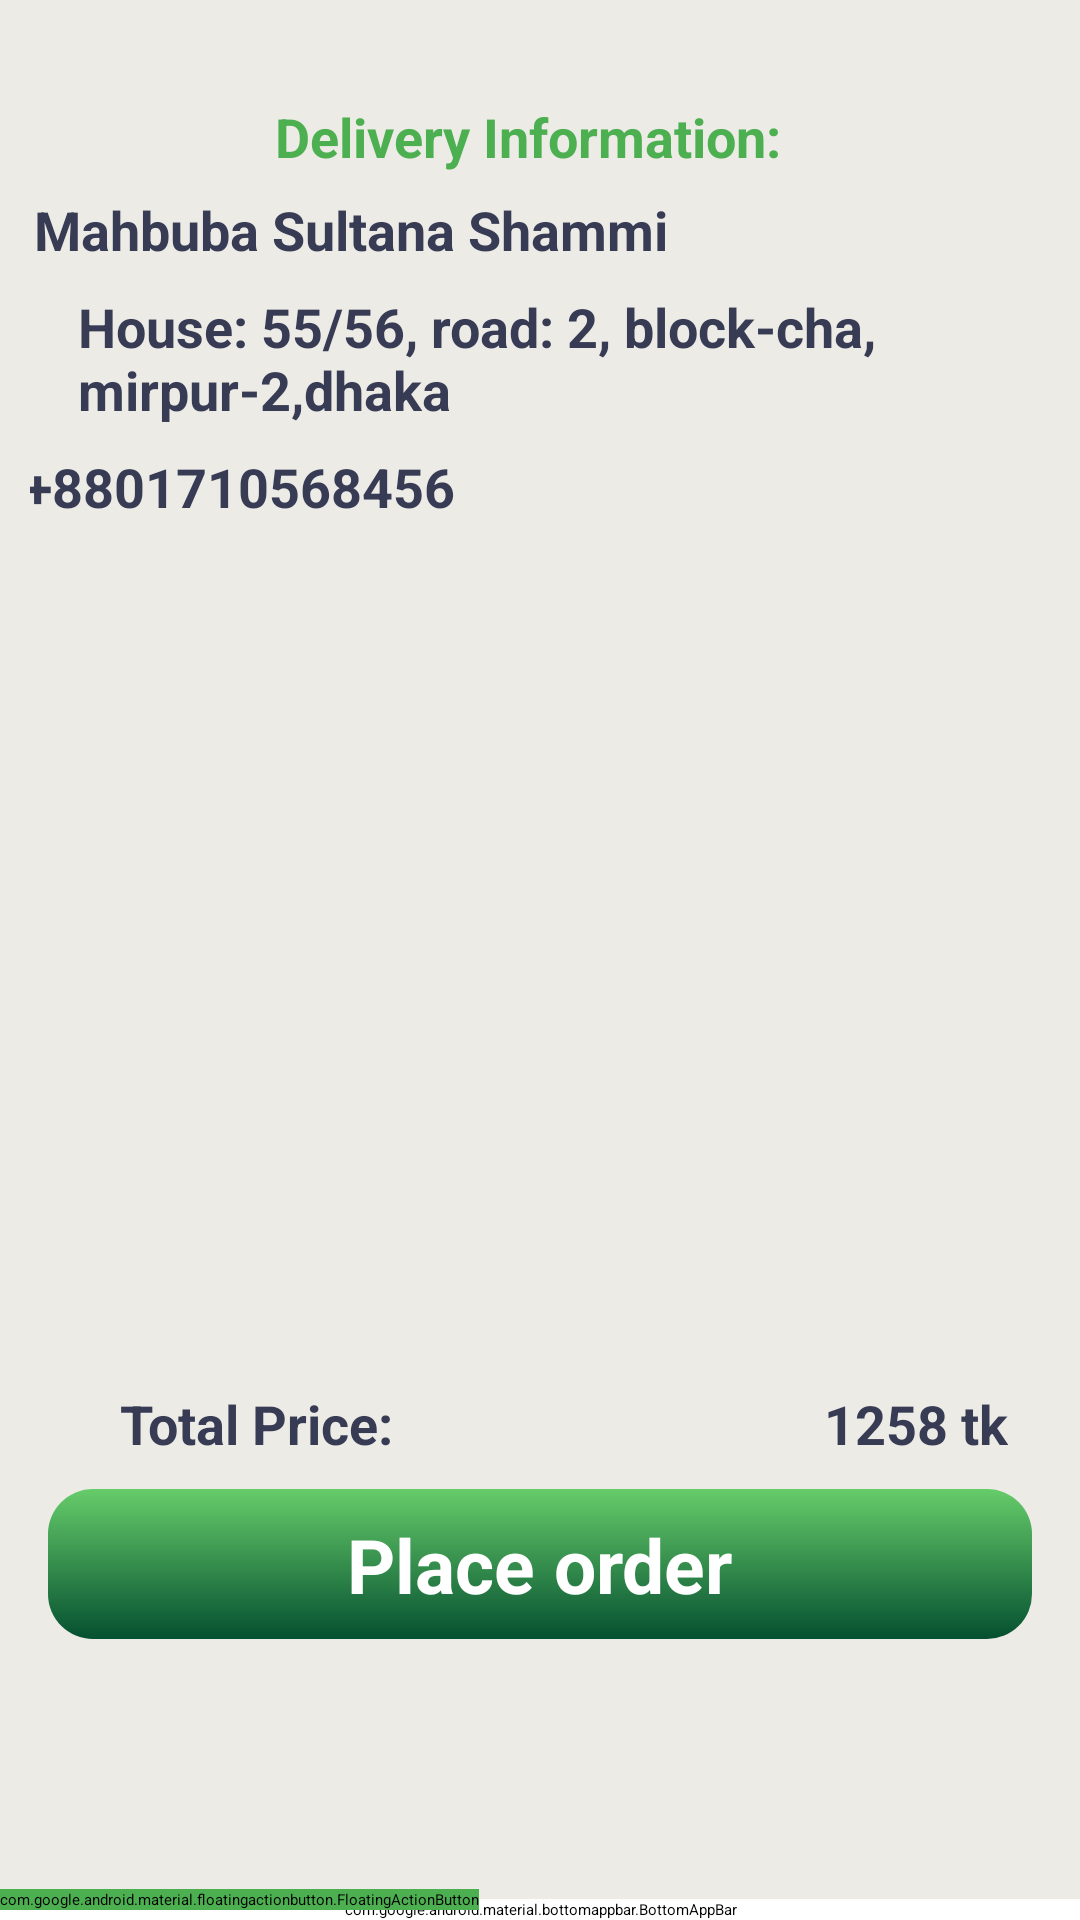

The Android layout XML behind this screen, and the referenced resources:
<!-- AndroidManifest.xml: application theme Theme.Project531 -->
<!-- res/layout/activity_checkout.xml -->
<?xml version="1.0" encoding="utf-8"?>
<androidx.constraintlayout.widget.ConstraintLayout xmlns:android="http://schemas.android.com/apk/res/android"
    xmlns:app="http://schemas.android.com/apk/res-auto"
    xmlns:tools="http://schemas.android.com/tools"
    android:layout_width="match_parent"
    android:background="#ecebe6"
    android:layout_height="match_parent"
    tools:context=".checkout_activity">
    <androidx.constraintlayout.widget.ConstraintLayout
        android:id="@+id/constraintLayout11"
        android:layout_width="match_parent"
        android:layout_height="180dp"
        android:layout_margin="10dp"
        android:layout_marginStart="20dp"
        android:layout_marginTop="212dp"
        android:layout_marginEnd="9dp"
        android:layout_marginBottom="29dp"
        android:background="@drawable/card_background"
        app:layout_constraintBottom_toTopOf="@+id/constraintLayout9"
        app:layout_constraintEnd_toEndOf="parent"
        app:layout_constraintHorizontal_bias="0.0"
        app:layout_constraintStart_toStartOf="parent"
        app:layout_constraintTop_toTopOf="parent"
        tools:ignore="MissingConstraints">
        <TextView
            android:id="@+id/textView17"
            android:layout_width="wrap_content"
            android:layout_height="wrap_content"
            android:layout_marginStart="8dp"
            android:layout_marginTop="16dp"
            android:layout_marginEnd="16dp"
            android:layout_marginBottom="32dp"
            android:layout_weight="1"
            android:text="Delivery Information:"
            android:textColor="#4CAF50"
            android:textSize="18sp"
            android:textStyle="bold"
            app:layout_constraintBottom_toTopOf="@+id/textView14"
            app:layout_constraintEnd_toEndOf="parent"
            app:layout_constraintStart_toStartOf="parent"
            app:layout_constraintTop_toTopOf="parent" />

        <TextView
            android:id="@+id/textView18"
            android:layout_width="wrap_content"
            android:layout_height="wrap_content"
            android:layout_marginStart="40dp"
            android:layout_marginTop="7dp"
            android:layout_marginEnd="166dp"
            android:layout_marginBottom="8dp"
            android:layout_weight="1"
            android:text="Mahbuba Sultana Shammi"
            android:textColor="#373b54"
            android:textSize="18sp"
            android:textStyle="bold"
            app:layout_constraintBottom_toTopOf="@+id/textView14"
            app:layout_constraintEnd_toEndOf="parent"
            app:layout_constraintStart_toStartOf="parent"
            app:layout_constraintTop_toBottomOf="@+id/textView17" />

        <TextView
            android:id="@+id/textView14"
            android:layout_width="wrap_content"
            android:layout_height="wrap_content"
            android:layout_marginStart="40dp"
            android:layout_marginEnd="8dp"
            android:layout_marginBottom="48dp"
            android:layout_weight="1"
            android:text="House: 55/56, road: 2, block-cha, mirpur-2,dhaka"
            android:textColor="#373b54"
            android:textSize="18sp"
            android:textStyle="bold"
            app:layout_constraintBottom_toBottomOf="parent"
            app:layout_constraintEnd_toEndOf="parent"
            app:layout_constraintStart_toStartOf="parent"
            app:layout_constraintTop_toBottomOf="@+id/textView18" />

        <TextView
            android:id="@+id/textView1"
            android:layout_width="wrap_content"
            android:layout_height="wrap_content"
            android:layout_marginStart="50dp"
            android:layout_marginTop="8dp"
            android:layout_marginEnd="250dp"
            android:layout_marginBottom="16dp"
            android:layout_weight="1"
            android:text="+8801710568456"
            android:textColor="#373b54"
            android:textSize="18sp"
            android:textStyle="bold"
            app:layout_constraintBottom_toBottomOf="parent"
            app:layout_constraintEnd_toEndOf="parent"
            app:layout_constraintHorizontal_bias="0.508"
            app:layout_constraintStart_toStartOf="parent"
            app:layout_constraintTop_toBottomOf="@+id/textView14"
            app:layout_constraintVertical_bias="0.0" />
    </androidx.constraintlayout.widget.ConstraintLayout>

    <androidx.constraintlayout.widget.ConstraintLayout
        android:id="@+id/constraintLayout6"
        android:layout_width="match_parent"
        android:layout_height="wrap_content"
        android:layout_marginStart="8dp"
        android:layout_marginTop="140dp"
        android:layout_marginEnd="8dp"
        android:layout_marginBottom="50dp"
        android:background="@drawable/card_background"
        app:layout_constraintBottom_toBottomOf="parent"
        app:layout_constraintEnd_toEndOf="parent"
        app:layout_constraintHorizontal_bias="0.0"
        app:layout_constraintStart_toStartOf="parent"
        app:layout_constraintTop_toBottomOf="@+id/constraintLayout11"
        app:layout_constraintVertical_bias="0.572"
        tools:ignore="MissingConstraints">

        <TextView
            android:id="@+id/textView120"
            android:layout_width="wrap_content"
            android:layout_height="wrap_content"
            android:layout_marginStart="32dp"
            android:layout_marginTop="16dp"
            android:layout_marginEnd="138dp"
            android:layout_marginBottom="16dp"
            android:layout_weight="1"
            android:text="Total Price:"
            android:textColor="#373b54"
            android:textSize="18sp"
            android:textStyle="bold"
            app:layout_constraintBottom_toBottomOf="parent"
            app:layout_constraintEnd_toStartOf="@+id/textView19"
            app:layout_constraintStart_toStartOf="parent"
            app:layout_constraintTop_toTopOf="parent" />

        <EditText
            android:id="@+id/totalTxt2"
            android:layout_width="wrap_content"
            android:layout_height="wrap_content"
            android:layout_marginStart="230dp"
            android:layout_marginTop="16dp"
            android:layout_marginEnd="16dp"
            android:layout_marginBottom="16dp"
            android:layout_weight="1"
            android:text="1258 tk"
            android:inputType="text"
            android:textColor="#373b54"
            android:textSize="18sp"
            android:textStyle="bold"
            app:layout_constraintBottom_toBottomOf="parent"
            app:layout_constraintEnd_toEndOf="parent"
            app:layout_constraintStart_toEndOf="@+id/textView19"
            app:layout_constraintTop_toTopOf="parent"
            app:layout_constraintVertical_bias="0.0" />
    </androidx.constraintlayout.widget.ConstraintLayout>

    <ScrollView
        android:id="@+id/scrollView2"
        android:layout_width="match_parent"
        android:layout_height="wrap_content"
        tools:ignore="MissingConstraints"

        android:layout_marginTop="16dp"

        app:layout_constraintHorizontal_bias="0.0"
        app:layout_constraintStart_toStartOf="parent"
        app:layout_constraintTop_toBottomOf="@+id/constraintLayout11"
        app:layout_constraintVertical_bias="0.0"
        >
        <LinearLayout
            android:layout_width="match_parent"
            android:layout_height="wrap_content"
            android:orientation="vertical">
            <androidx.recyclerview.widget.RecyclerView
                android:id="@+id/checkout_view"
                android:layout_width="match_parent"
                android:layout_height="280dp" />
        </LinearLayout>
</ScrollView>
    <androidx.constraintlayout.widget.ConstraintLayout
        android:layout_width="match_parent"
        android:layout_height="50dp"
        android:layout_margin="16dp"
        android:layout_marginStart="16dp"
        android:layout_marginTop="14dp"
        android:layout_marginEnd="16dp"
        android:layout_marginBottom="10dp"
        android:background="@drawable/background_category"
        app:layout_constraintBottom_toTopOf="@+id/include3"
        app:layout_constraintEnd_toEndOf="parent"
        app:layout_constraintStart_toStartOf="parent"
        app:layout_constraintTop_toBottomOf="@+id/constraintLayout6">

        <TextView
            android:id="@+id/CheckOut"
            android:layout_width="wrap_content"
            android:layout_height="wrap_content"
            android:text="Place order"
            android:textColor="#ffffff"
            android:textSize="25sp"
            android:textStyle="bold"
            app:layout_constraintBottom_toBottomOf="parent"
            app:layout_constraintEnd_toEndOf="parent"
            app:layout_constraintStart_toStartOf="parent"
            app:layout_constraintTop_toTopOf="parent" />
    </androidx.constraintlayout.widget.ConstraintLayout>

    <include
        android:id="@+id/include3"
        layout="@layout/bottom_layout"
        tools:layout_editor_absoluteY="631dp"></include>
</androidx.constraintlayout.widget.ConstraintLayout>
<!-- res/layout/bottom_layout.xml (included above) -->
<?xml version="1.0" encoding="utf-8"?>
<androidx.coordinatorlayout.widget.CoordinatorLayout
    android:id="@+id/coordinatorLayout"
    android:layout_width="match_parent"
    android:layout_height="100dp"
    app:layout_constraintBottom_toBottomOf="parent"
    app:layout_constraintEnd_toEndOf="parent"
    app:layout_constraintStart_toStartOf="parent"
    xmlns:android="http://schemas.android.com/apk/res/android"
    xmlns:app="http://schemas.android.com/apk/res-auto">

    <com.google.android.material.bottomappbar.BottomAppBar
        android:id="@+id/app_bar"
        android:layout_width="match_parent"
        android:layout_height="wrap_content"
        android:layout_gravity="bottom"
        android:backgroundTint="#ffffff"
        app:fabCradleMargin="8dp"
        app:fabCradleRoundedCornerRadius="30dp"
        app:fabCradleVerticalOffset="6dp"
        >

        <LinearLayout
            android:layout_width="match_parent"
            android:layout_height="match_parent"
            android:orientation="horizontal">

            <LinearLayout
                android:id="@+id/homeBtn"
                android:layout_width="0dp"
                android:layout_height="match_parent"
                android:layout_weight="0.2"
                android:orientation="vertical">

                <ImageView

                    android:layout_width="match_parent"
                    android:layout_height="wrap_content"
                    android:layout_weight="1"
                    app:srcCompat="@drawable/ic_baseline_home_24" />

                <TextView

                    android:layout_width="match_parent"
                    android:layout_height="wrap_content"
                    android:text="Home"
                    android:textAlignment="center"
                    android:textColor="#676767"
                    android:textSize="12sp" />
            </LinearLayout>

            <LinearLayout
                android:id="@+id/cartBtn"
                android:layout_width="0dp"
                android:layout_height="match_parent"
                android:layout_weight="0.2"
                android:orientation="vertical"
                android:visibility="visible">
                <TextView
                    android:layout_width="match_parent"
                    android:layout_height="wrap_content"
                    android:text=""
                    android:textAlignment="center"
                    android:textColor="#fff"
                    android:textSize="12sp" />
            </LinearLayout>

            <LinearLayout
                android:layout_width="0dp"
                android:layout_height="match_parent"
                android:layout_weight="0.2"
                android:id="@+id/profile"
                android:orientation="vertical">

                <ImageView
                    android:layout_width="match_parent"
                    android:layout_height="wrap_content"
                    app:srcCompat="@drawable/bottom_btn2" />

                <TextView
                    android:layout_width="match_parent"
                    android:layout_height="wrap_content"
                    android:text="Profile"
                    android:textAlignment="center"
                    android:textColor="#676767"
                    android:textSize="12sp" />
            </LinearLayout>
        </LinearLayout>


    </com.google.android.material.bottomappbar.BottomAppBar>
    <com.google.android.material.floatingactionbutton.FloatingActionButton
        android:layout_width="wrap_content"
        android:layout_height="wrap_content"
        android:backgroundTint="#4CAF50"
        app:backgroundTint="#00BCD4"
        android:textAlignment="center"
        android:id="@+id/button_action"
        android:src="@drawable/ic_baseline_shopping_cart_24"
        app:layout_anchor="@id/app_bar"
        app:maxImageSize="30dp"
        app:tint="#ffffff"
        />


</androidx.coordinatorlayout.widget.CoordinatorLayout>
<!-- resources referenced by this layout -->
<resources>
  <!-- drawable background_category (drawable) -->
  <?xml version="1.0" encoding="utf-8"?>
  <selector xmlns:android="http://schemas.android.com/apk/res/android">
      <item>
          <shape>
              <gradient
                  android:startColor="#66CC6A"
                  android:endColor="#055030"
                  android:angle="-270"
  
                  />
              <corners android:radius="15dp"/>
          </shape>
  
  
      </item>
  
  </selector>
  <!-- drawable ic_baseline_home_24 (drawable) -->
  <vector android:height="24dp" android:tint="#0D8D2C"
      android:viewportHeight="24" android:viewportWidth="24"
      android:width="24dp" xmlns:android="http://schemas.android.com/apk/res/android">
      <path android:fillColor="@android:color/white" android:pathData="M10,20v-6h4v6h5v-8h3L12,3 2,12h3v8z"/>
  </vector>
  <!-- drawable ic_baseline_shopping_cart_24 (drawable) -->
  <vector android:height="24dp" android:tint="#E9F1EB"
      android:viewportHeight="24" android:viewportWidth="24"
      android:width="24dp" xmlns:android="http://schemas.android.com/apk/res/android">
      <path android:fillColor="@android:color/white" android:pathData="M7,18c-1.1,0 -1.99,0.9 -1.99,2S5.9,22 7,22s2,-0.9 2,-2 -0.9,-2 -2,-2zM1,2v2h2l3.6,7.59 -1.35,2.45c-0.16,0.28 -0.25,0.61 -0.25,0.96 0,1.1 0.9,2 2,2h12v-2L7.42,15c-0.14,0 -0.25,-0.11 -0.25,-0.25l0.03,-0.12 0.9,-1.63h7.45c0.75,0 1.41,-0.41 1.75,-1.03l3.58,-6.49c0.08,-0.14 0.12,-0.31 0.12,-0.48 0,-0.55 -0.45,-1 -1,-1L5.21,4l-0.94,-2L1,2zM17,18c-1.1,0 -1.99,0.9 -1.99,2s0.89,2 1.99,2 2,-0.9 2,-2 -0.9,-2 -2,-2z"/>
  </vector>
  <style name="Theme.Project531" parent="Theme.MaterialComponents.DayNight.NoActionBar">
          
          <item name="colorPrimary">#285e17</item>
          <item name="colorPrimaryVariant">@color/purple_700</item>
          <item name="colorOnPrimary">@color/teal_700</item>
          
          <item name="colorSecondary">@color/teal_200</item>
          <item name="colorSecondaryVariant">@color/teal_200</item>
          <item name="colorOnSecondary">@color/black</item>
          
          <item name="android:statusBarColor" tools:targetApi="l">#249729</item>
  
  
          
      </style>
  <!-- not gathered from this repository: default colours our renderer supplied (Android Studio template values) -->
  <color name="purple_700">#FF3700B3</color>
  <color name="teal_200">#FF03DAC5</color>
  <color name="teal_700">#FF018786</color>
  <color name="black">#FF000000</color>
</resources>
